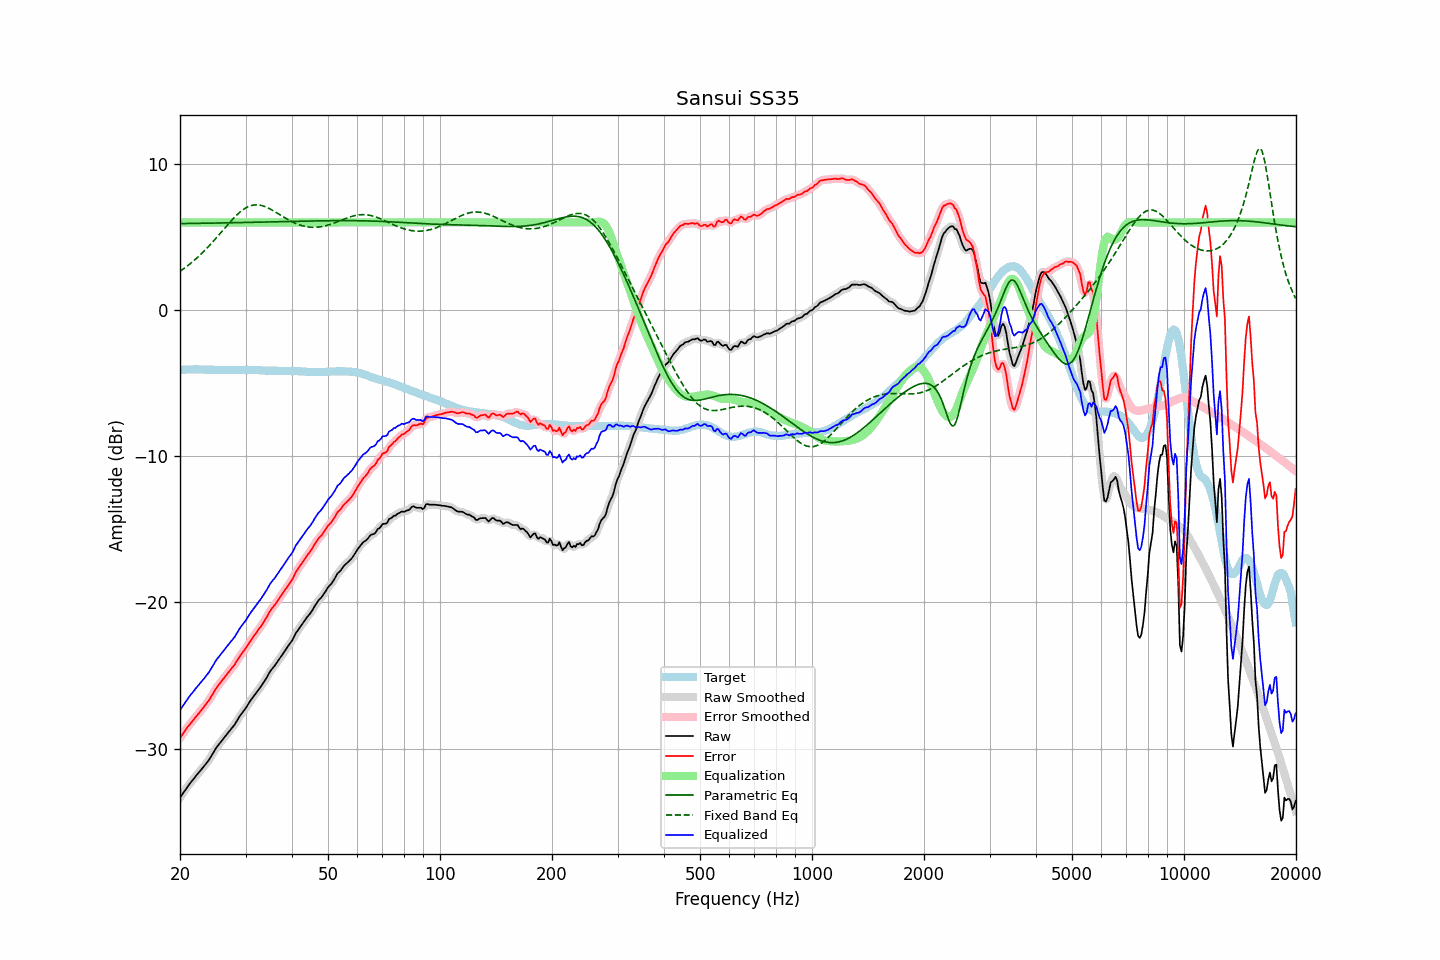

Source data for this figure (header and first rows):
frequency, raw, error, smoothed, error_smoothed, equalization, parametric_eq, fixed_band_eq, equalized_raw, equalized_smoothed, target
20.00, -33.36, -29.27, -33.37, -29.27, 6.00, 5.92, 2.66, -27.36, -27.37, -4.09
20.20, -33.20, -29.12, -33.20, -29.11, 6.00, 5.92, 2.73, -27.20, -27.20, -4.08
20.40, -33.03, -28.96, -33.03, -28.96, 6.00, 5.92, 2.81, -27.03, -27.03, -4.07
20.61, -32.88, -28.80, -32.87, -28.80, 6.00, 5.92, 2.89, -26.88, -26.87, -4.08
20.81, -32.71, -28.65, -32.71, -28.64, 6.00, 5.93, 2.97, -26.71, -26.71, -4.07
21.02, -32.55, -28.49, -32.56, -28.50, 6.00, 5.93, 3.06, -26.55, -26.56, -4.07
21.23, -32.41, -28.36, -32.41, -28.35, 6.00, 5.93, 3.14, -26.41, -26.41, -4.06
21.44, -32.27, -28.22, -32.28, -28.22, 6.00, 5.93, 3.23, -26.27, -26.28, -4.06
21.66, -32.15, -28.09, -32.14, -28.08, 6.00, 5.93, 3.32, -26.15, -26.14, -4.06
21.87, -32.00, -27.94, -32.00, -27.95, 6.00, 5.93, 3.42, -26.00, -26.00, -4.06
22.09, -31.86, -27.81, -31.87, -27.82, 6.00, 5.93, 3.52, -25.86, -25.87, -4.05
22.31, -31.73, -27.68, -31.73, -27.68, 6.00, 5.94, 3.62, -25.73, -25.73, -4.05
22.54, -31.61, -27.55, -31.60, -27.55, 6.00, 5.94, 3.72, -25.61, -25.60, -4.06
22.76, -31.47, -27.40, -31.47, -27.41, 6.00, 5.94, 3.82, -25.47, -25.47, -4.07
22.99, -31.34, -27.27, -31.34, -27.27, 6.00, 5.94, 3.93, -25.34, -25.34, -4.07
23.22, -31.20, -27.13, -31.20, -27.13, 6.00, 5.94, 4.04, -25.20, -25.20, -4.07
23.45, -31.06, -26.98, -31.07, -26.99, 6.00, 5.95, 4.15, -25.06, -25.07, -4.08
23.69, -30.93, -26.85, -30.93, -26.85, 6.00, 5.95, 4.27, -24.93, -24.93, -4.08
23.92, -30.78, -26.70, -30.77, -26.69, 6.00, 5.95, 4.38, -24.78, -24.77, -4.08
24.16, -30.60, -26.52, -30.61, -26.52, 6.00, 5.95, 4.50, -24.60, -24.61, -4.08
24.40, -30.42, -26.34, -30.42, -26.34, 6.00, 5.95, 4.62, -24.42, -24.42, -4.08
24.65, -30.24, -26.15, -30.23, -26.15, 6.00, 5.95, 4.75, -24.24, -24.23, -4.08
24.89, -30.04, -25.96, -30.05, -25.97, 6.00, 5.96, 4.87, -24.04, -24.05, -4.08
25.14, -29.88, -25.80, -29.89, -25.80, 6.00, 5.96, 5.00, -23.88, -23.89, -4.08
25.39, -29.74, -25.65, -29.74, -25.65, 6.00, 5.96, 5.12, -23.74, -23.74, -4.09
25.65, -29.60, -25.51, -29.60, -25.51, 6.00, 5.96, 5.25, -23.60, -23.60, -4.10
25.91, -29.47, -25.37, -29.46, -25.37, 6.00, 5.96, 5.38, -23.47, -23.46, -4.10
26.16, -29.32, -25.22, -29.32, -25.23, 6.00, 5.97, 5.51, -23.32, -23.32, -4.10
26.43, -29.19, -25.09, -29.18, -25.09, 6.00, 5.97, 5.64, -23.19, -23.18, -4.10
26.69, -29.04, -24.95, -29.05, -24.95, 6.00, 5.97, 5.77, -23.04, -23.05, -4.10
26.96, -28.91, -24.81, -28.91, -24.81, 6.00, 5.97, 5.89, -22.91, -22.91, -4.10
27.23, -28.78, -24.68, -28.77, -24.67, 6.00, 5.97, 6.02, -22.78, -22.77, -4.10
27.50, -28.63, -24.53, -28.64, -24.54, 6.00, 5.98, 6.14, -22.63, -22.64, -4.10
27.77, -28.50, -24.40, -28.50, -24.40, 6.00, 5.98, 6.25, -22.50, -22.50, -4.10
28.05, -28.36, -24.26, -28.35, -24.24, 6.00, 5.98, 6.37, -22.36, -22.35, -4.10
28.33, -28.17, -24.07, -28.18, -24.07, 6.00, 5.98, 6.48, -22.17, -22.18, -4.10
28.62, -28.00, -23.89, -28.00, -23.89, 6.00, 5.99, 6.58, -22.00, -22.00, -4.10
28.90, -27.81, -23.72, -27.82, -23.72, 6.00, 5.99, 6.68, -21.81, -21.82, -4.10
29.19, -27.65, -23.56, -27.66, -23.56, 6.00, 5.99, 6.77, -21.65, -21.66, -4.10
29.48, -27.51, -23.41, -27.51, -23.42, 6.00, 5.99, 6.85, -21.51, -21.51, -4.10
29.78, -27.37, -23.28, -27.36, -23.27, 6.00, 6.00, 6.93, -21.37, -21.36, -4.09
30.08, -27.22, -23.13, -27.21, -23.12, 6.00, 6.00, 7.00, -21.22, -21.21, -4.09
30.38, -27.04, -22.94, -27.04, -22.95, 6.00, 6.00, 7.06, -21.04, -21.04, -4.09
30.68, -26.86, -22.77, -26.87, -22.77, 6.00, 6.00, 7.10, -20.86, -20.87, -4.09
30.99, -26.70, -22.60, -26.70, -22.61, 6.00, 6.00, 7.14, -20.70, -20.70, -4.09
31.30, -26.55, -22.45, -26.54, -22.45, 6.00, 6.01, 7.17, -20.55, -20.54, -4.10
31.61, -26.39, -22.30, -26.39, -22.30, 6.00, 6.01, 7.19, -20.39, -20.39, -4.10
31.93, -26.25, -22.15, -26.25, -22.15, 6.00, 6.01, 7.20, -20.25, -20.25, -4.10
32.24, -26.10, -21.99, -26.10, -22.00, 6.00, 6.01, 7.20, -20.10, -20.10, -4.11
32.57, -25.96, -21.84, -25.96, -21.85, 6.00, 6.02, 7.19, -19.96, -19.96, -4.11
32.89, -25.81, -21.70, -25.81, -21.69, 6.00, 6.02, 7.18, -19.81, -19.81, -4.11
33.22, -25.65, -21.53, -25.65, -21.53, 6.00, 6.02, 7.15, -19.65, -19.65, -4.12
33.55, -25.48, -21.36, -25.49, -21.36, 6.00, 6.03, 7.12, -19.48, -19.49, -4.13
33.89, -25.31, -21.18, -25.31, -21.18, 6.00, 6.03, 7.08, -19.31, -19.31, -4.14
34.23, -25.13, -20.99, -25.12, -20.98, 6.00, 6.03, 7.03, -19.13, -19.12, -4.14
34.57, -24.93, -20.79, -24.93, -20.79, 6.00, 6.03, 6.98, -18.93, -18.93, -4.14
34.92, -24.74, -20.59, -24.75, -20.61, 6.00, 6.04, 6.92, -18.74, -18.75, -4.14
35.27, -24.59, -20.44, -24.59, -20.44, 6.00, 6.04, 6.86, -18.59, -18.59, -4.15
35.62, -24.45, -20.31, -24.45, -20.30, 6.00, 6.04, 6.80, -18.45, -18.45, -4.15
35.97, -24.32, -20.17, -24.31, -20.16, 6.00, 6.04, 6.74, -18.32, -18.31, -4.15
... 635 more rows
